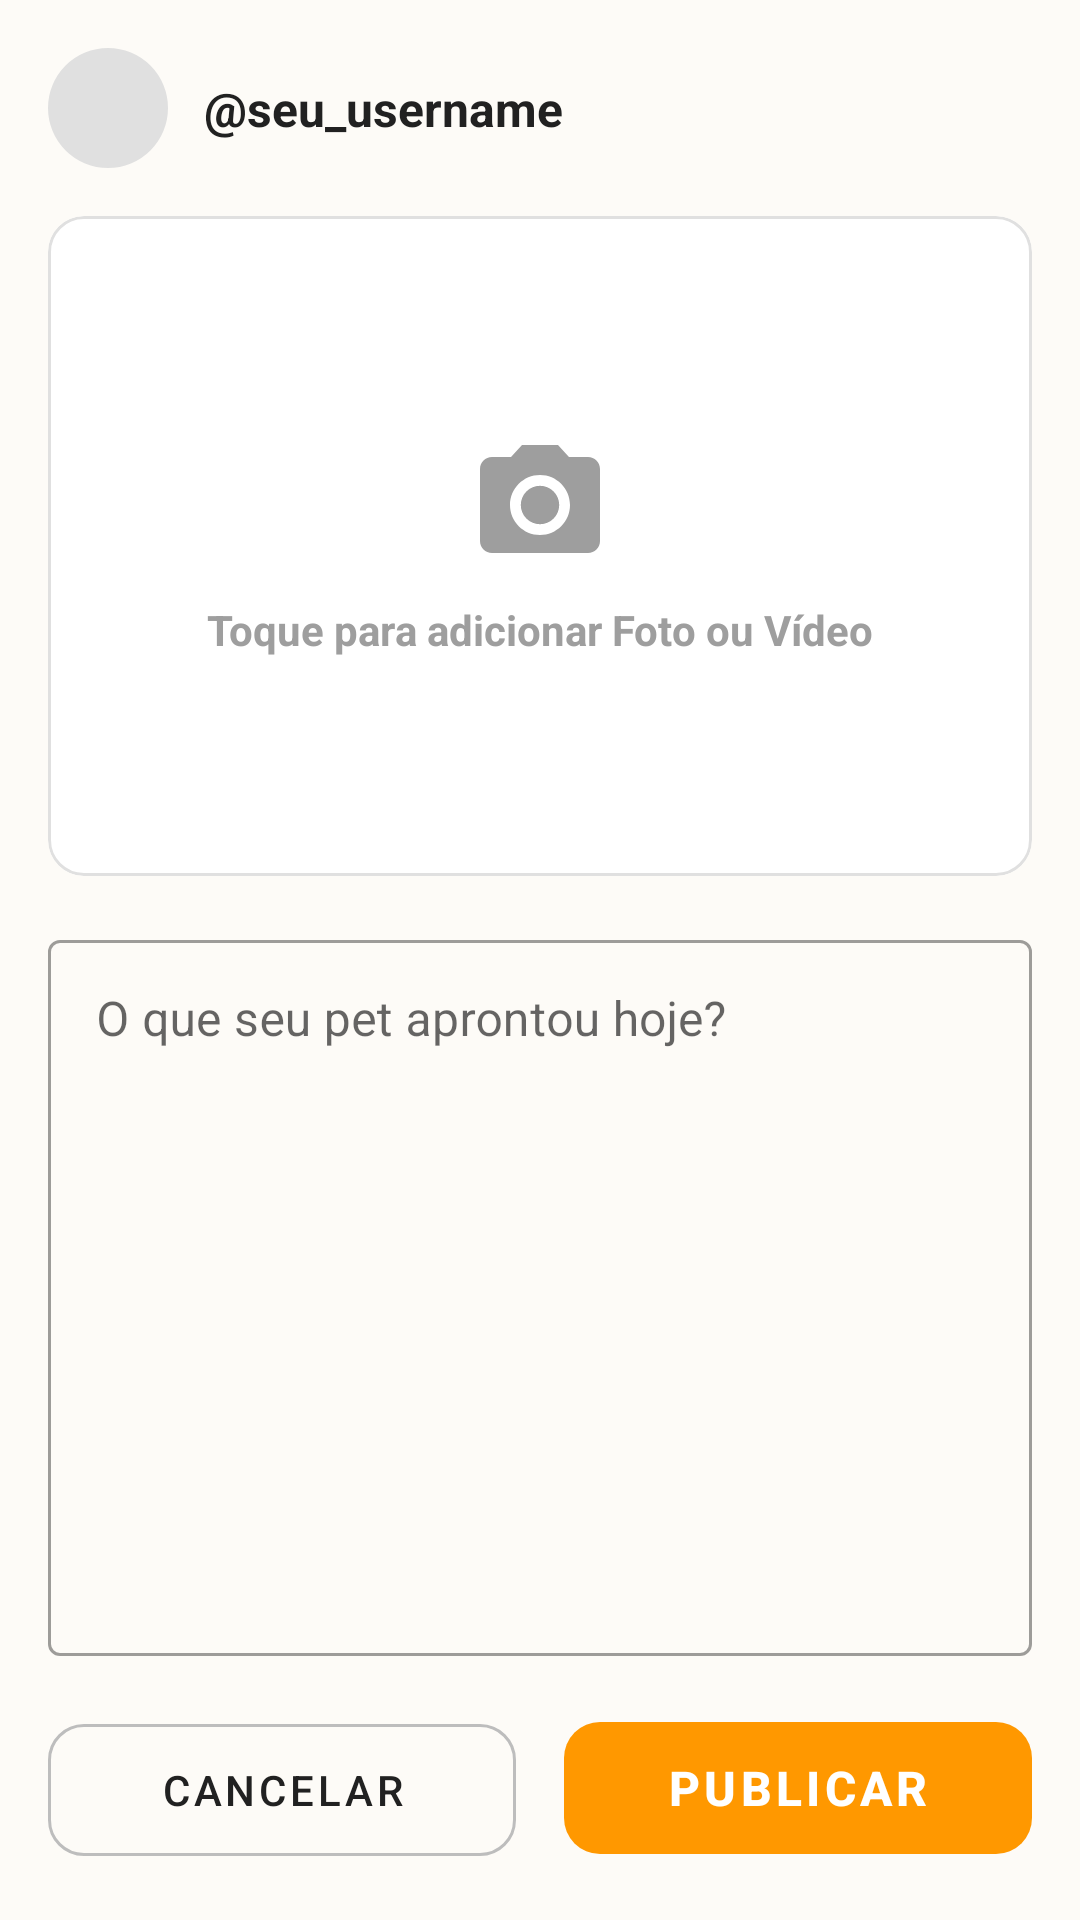

Write the Android layout XML for this screen, with the resource values it uses.
<!-- AndroidManifest.xml: application theme AppTheme -->
<!-- res/layout/fragment_adicionar_postagem.xml -->
<?xml version="1.0" encoding="utf-8"?>
<androidx.constraintlayout.widget.ConstraintLayout xmlns:android="http://schemas.android.com/apk/res/android"
    xmlns:app="http://schemas.android.com/apk/res-auto"
    android:layout_width="match_parent"
    android:layout_height="match_parent"
    android:background="@color/colorBackground"
    android:padding="16dp">

    
    <com.google.android.material.imageview.ShapeableImageView
        android:id="@+id/imgAvatarAutorPost"
        android:layout_width="40dp"
        android:layout_height="40dp"
        android:scaleType="centerCrop"
        android:background="@color/colorDivider"
        app:shapeAppearanceOverlay="@style/ShapeAppearanceOverlay.App.CornerSize50Percent"
        app:layout_constraintStart_toStartOf="parent"
        app:layout_constraintTop_toTopOf="parent" />

    <TextView
        android:id="@+id/txtUsernameAutorPost"
        android:layout_width="wrap_content"
        android:layout_height="wrap_content"
        android:layout_marginStart="12dp"
        android:text="@seu_username"
        android:textColor="@color/colorTextPrimary"
        android:textSize="16sp"
        android:textStyle="bold"
        app:layout_constraintBottom_toBottomOf="@+id/imgAvatarAutorPost"
        app:layout_constraintStart_toEndOf="@+id/imgAvatarAutorPost"
        app:layout_constraintTop_toTopOf="@+id/imgAvatarAutorPost" />

    
    <com.google.android.material.card.MaterialCardView
        android:id="@+id/cardEscolherMidia"
        android:layout_width="match_parent"
        android:layout_height="220dp"
        android:layout_marginTop="16dp"
        app:cardBackgroundColor="@color/colorSurface"
        app:cardCornerRadius="12dp"
        app:cardElevation="0dp"
        app:strokeColor="@color/colorDivider"
        app:strokeWidth="1dp"
        app:layout_constraintEnd_toEndOf="parent"
        app:layout_constraintStart_toStartOf="parent"
        app:layout_constraintTop_toBottomOf="@+id/imgAvatarAutorPost">

        
        <ImageView
            android:id="@+id/imgMidiaSelecionada"
            android:layout_width="match_parent"
            android:layout_height="match_parent"
            android:scaleType="centerCrop" />

        

        
        <LinearLayout
            android:id="@+id/layoutPlaceholderAddMidia"
            android:layout_width="match_parent"
            android:layout_height="match_parent"
            android:gravity="center"
            android:orientation="vertical">

            <ImageView
                android:layout_width="48dp"
                android:layout_height="48dp"
                android:src="@drawable/ic_camera_alt_black_24dp"
                app:tint="#9E9E9E" />

            <TextView
                android:layout_width="wrap_content"
                android:layout_height="wrap_content"
                android:layout_marginTop="8dp"
                android:text="Toque para adicionar Foto ou Vídeo"
                android:textColor="#9E9E9E"
                android:textSize="14sp"
                android:textStyle="bold" />
        </LinearLayout>

        <ImageView
            android:id="@+id/iconePlayIndicador"
            android:layout_width="64dp"
            android:layout_height="64dp"
            android:layout_gravity="center"
            android:src="@drawable/ic_play_circle_filled_24"
            android:visibility="gone"
            app:tint="#CCFFFFFF" />

    </com.google.android.material.card.MaterialCardView>

    
    <com.google.android.material.textfield.TextInputLayout
        android:id="@+id/inputLayoutLegenda"
        style="@style/Widget.MaterialComponents.TextInputLayout.OutlinedBox"
        android:layout_width="0dp"
        android:layout_height="0dp"
        android:layout_marginTop="16dp"
        android:layout_marginBottom="16dp"
        android:hint="O que seu pet aprontou hoje?"
        app:layout_constraintBottom_toTopOf="@+id/layoutBotoes"
        app:layout_constraintEnd_toEndOf="parent"
        app:layout_constraintStart_toStartOf="parent"
        app:layout_constraintTop_toBottomOf="@+id/cardEscolherMidia">

        <com.google.android.material.textfield.TextInputEditText
            android:id="@+id/editLegendaPostagem"
            android:layout_width="match_parent"
            android:layout_height="match_parent"
            android:maxLength="360"
            android:gravity="top|start"
            android:inputType="textMultiLine" />
    </com.google.android.material.textfield.TextInputLayout>

    
    <LinearLayout
        android:id="@+id/layoutBotoes"
        android:layout_width="match_parent"
        android:layout_height="wrap_content"
        android:orientation="horizontal"
        android:weightSum="2"
        app:layout_constraintBottom_toBottomOf="parent"
        app:layout_constraintEnd_toEndOf="parent"
        app:layout_constraintStart_toStartOf="parent">

        <com.google.android.material.button.MaterialButton
            android:id="@+id/btnCancelarPostagem"
            style="@style/Widget.MaterialComponents.Button.OutlinedButton"
            android:layout_width="0dp"
            android:layout_height="56dp"
            android:layout_marginEnd="8dp"
            android:layout_weight="1"
            android:text="Cancelar"
            android:textColor="@color/colorTextPrimary"
            app:cornerRadius="12dp"
            app:strokeColor="#BDBDBD" />

        <com.google.android.material.button.MaterialButton
            android:id="@+id/btnPublicarPostagem"
            android:layout_width="0dp"
            android:layout_height="56dp"
            android:layout_marginStart="8dp"
            android:layout_weight="1"
            android:text="Publicar"
            android:textSize="16sp"
            android:textStyle="bold"
            app:cornerRadius="12dp" />
    </LinearLayout>

</androidx.constraintlayout.widget.ConstraintLayout>
<!-- resources referenced by this layout -->
<resources>
  <color name="colorBackground">#FDFBF7</color>
  <color name="colorDivider">#E0E0E0</color>
  <color name="colorSurface">#FFFFFF</color>
  <color name="colorTextPrimary">#212121</color>
  <!-- drawable ic_camera_alt_black_24dp (drawable) -->
  <vector android:height="24dp" android:tint="#292929"
      android:viewportHeight="24.0" android:viewportWidth="24.0"
      android:width="24dp" xmlns:android="http://schemas.android.com/apk/res/android">
      <path android:fillColor="#FF000000" android:pathData="M12,12m-3.2,0a3.2,3.2 0,1 1,6.4 0a3.2,3.2 0,1 1,-6.4 0"/>
      <path android:fillColor="#FF000000" android:pathData="M9,2L7.17,4L4,4c-1.1,0 -2,0.9 -2,2v12c0,1.1 0.9,2 2,2h16c1.1,0 2,-0.9 2,-2L22,6c0,-1.1 -0.9,-2 -2,-2h-3.17L15,2L9,2zM12,17c-2.76,0 -5,-2.24 -5,-5s2.24,-5 5,-5 5,2.24 5,5 -2.24,5 -5,5z"/>
  </vector>
  <style name="ShapeAppearanceOverlay.App.CornerSize50Percent" parent="">
          <item name="cornerSize">50%</item>
      </style>
  <style name="AppTheme" parent="Theme.MaterialComponents.DayNight.NoActionBar">
          <item name="colorPrimary">@color/colorPrimary</item>
          <item name="colorPrimaryDark">@color/colorPrimaryDark</item>
          <item name="colorAccent">@color/colorAccent</item>
  
          <item name="android:statusBarColor">@color/colorPrimary</item>
          <item name="android:windowLightStatusBar">true</item>
  
          <item name="textInputStyle">@style/Widget.MaterialComponents.TextInputLayout.OutlinedBox</item>
          <item name="materialButtonStyle">@style/BotaoAmigoPet</item>
      </style>
  <color name="colorPrimary">#FF9800</color>
  <color name="colorPrimaryDark">#F57C00</color>
  <color name="colorAccent">#FFC107</color>
  <style name="BotaoAmigoPet" parent="Widget.MaterialComponents.Button">
          <item name="cornerRadius">28dp</item>
          <item name="android:stateListAnimator">@animator/btn_press</item>
      </style>
</resources>
